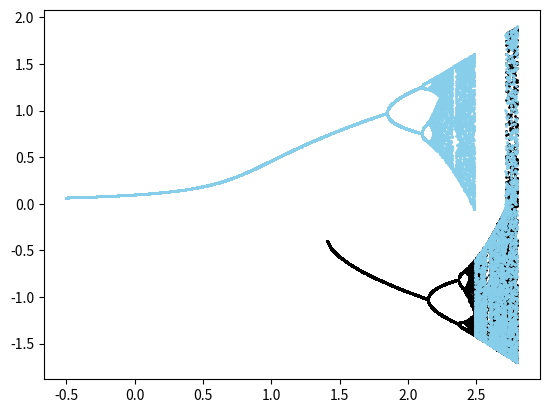

This chart was generated by the following Python code:
import numpy as np
import math as m
import matplotlib.pyplot as plt


eps = 1e-3
skip_time = 1000
DISCR = 1000 # disc param
a = 0.1
b = np.linspace(-0.5, 2.8, DISCR)

fig, ax = plt.subplots()


def map(initial_point, params):
    return params[0] + params[1] * initial_point - initial_point ** 3


def main():

    mas_for_points = np.ndarray((DISCR*50, 2))
    print('calc start:')
    initial_point = 0.25  # надо указывать
    for i in range(DISCR):
        params = [a, b[DISCR - i-1]]
        print(params)

        for counter in range(skip_time):
            initial_point = map(initial_point, params)

        for counter in range(50):
            initial_point = map(initial_point, params)
            mas_for_points[counter+i*50] = [params[1], initial_point]

    mas_for_points = mas_for_points[~np.isnan(mas_for_points).any(axis=1)]
    mas_for_points = mas_for_points[~np.isinf(mas_for_points).any(axis=1)]
    print(mas_for_points)
    mas_for_points = mas_for_points.T
    ax.scatter(mas_for_points[0], mas_for_points[1], s=1, c="black")

    mas_for_points = np.ndarray((DISCR*50, 2))
    initial_point = 0.25  # надо указывать
    for i in range(DISCR):
        params = [a, b[i]]
        print(params)

        for counter in range(skip_time):
            initial_point = map(initial_point, params)

        for counter in range(50):
            initial_point = map(initial_point, params)
            mas_for_points[counter+i*50] = [params[1], initial_point]

    mas_for_points = mas_for_points[~np.isnan(mas_for_points).any(axis=1)]
    mas_for_points = mas_for_points[~np.isinf(mas_for_points).any(axis=1)]
    print(mas_for_points)
    mas_for_points = mas_for_points.T
    ax.scatter(mas_for_points[0], mas_for_points[1], s=1, c="skyblue")
    plt.show()


if __name__ == "__main__":
    main()